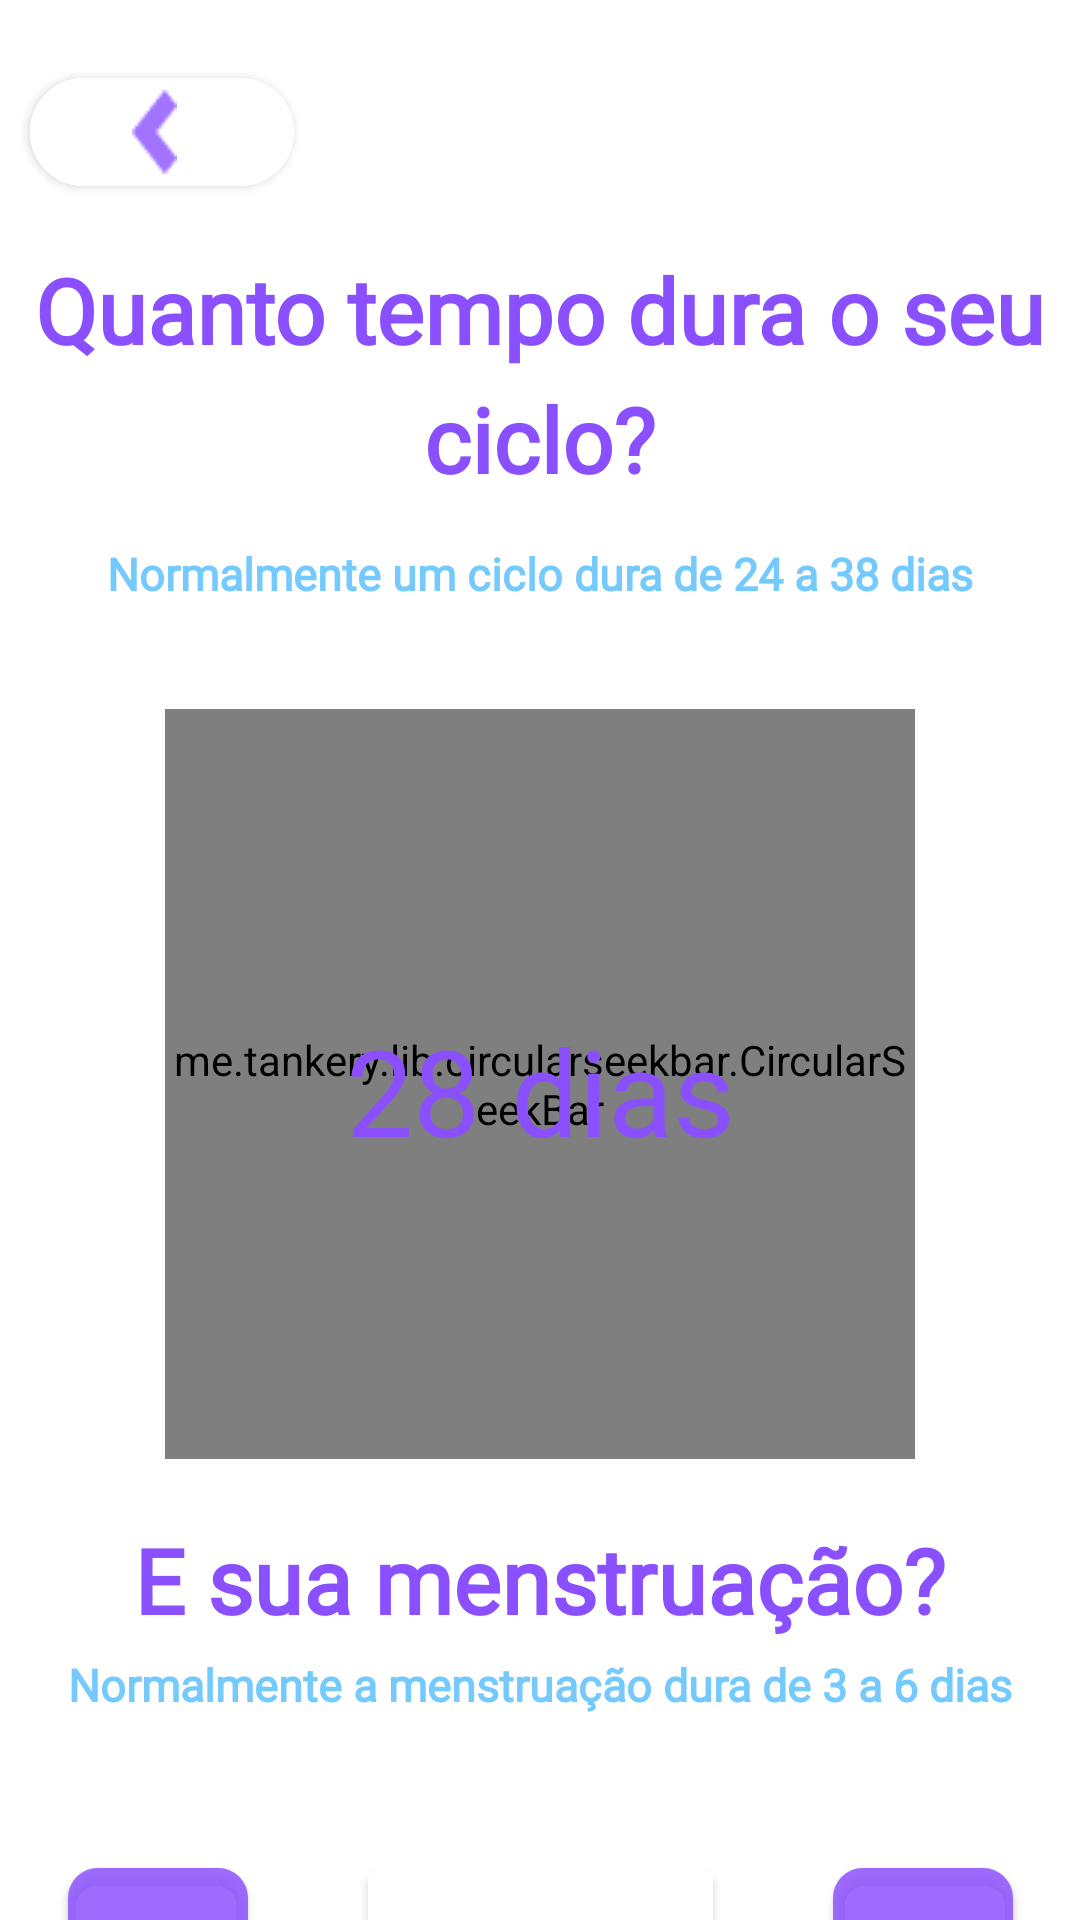

Android layout source for this screen:
<!-- AndroidManifest.xml: application theme Theme.MyApplication -->
<!-- res/layout/activity_cadastro_3.xml -->
<androidx.constraintlayout.widget.ConstraintLayout xmlns:android="http://schemas.android.com/apk/res/android"
    xmlns:app="http://schemas.android.com/apk/res-auto"
    xmlns:tools="http://schemas.android.com/tools"
    android:layout_width="match_parent"
    android:layout_height="match_parent"
    android:background="#FFFFFF">

    
    <com.google.android.material.button.MaterialButton
        android:id="@+id/back_button"
        android:layout_width="wrap_content"
        android:layout_height="wrap_content"
        android:layout_marginStart="10dp"
        android:layout_marginTop="20dp"
        android:backgroundTint="#FFFFFF"
        android:contentDescription="Voltar"
        app:icon="@drawable/vector"
        app:iconTint="#8A50FF"
        app:iconGravity="textStart"
        app:iconPadding="5dp"
        app:cornerRadius="100dp"
        app:strokeColor="@android:color/transparent"
        app:strokeWidth="0dp"
        app:layout_constraintStart_toStartOf="parent"
        app:layout_constraintTop_toTopOf="parent"/>


    
    <com.google.android.material.textview.MaterialTextView
        android:id="@+id/textView"
        android:layout_width="0dp"
        android:layout_height="wrap_content"
        android:layout_marginTop="15dp"
        android:layout_marginBottom="20dp"
        android:fontFamily="@font/kurale"
        android:gravity="center"
        android:lineSpacingExtra="8dp"
        android:text="Quanto tempo dura o seu ciclo?"
        android:textColor="#8A50FF"
        android:textSize="30sp"
        android:textStyle="bold"
        app:layout_constraintStart_toStartOf="parent"
        app:layout_constraintEnd_toEndOf="parent"
        app:layout_constraintTop_toBottomOf="@id/back_button" />

    
    <com.google.android.material.textview.MaterialTextView
        android:id="@+id/textView1"
        android:layout_width="wrap_content"
        android:layout_height="30dp"
        android:layout_marginTop="10dp"
        android:fontFamily="@font/kurale"
        android:gravity="center"
        android:lineSpacingExtra="8dp"
        android:text="Normalmente um ciclo dura de 24 a 38 dias"
        android:textColor="#74C9FD"
        android:textSize="15sp"
        android:textStyle="bold"
        app:layout_constraintStart_toStartOf="parent"
        app:layout_constraintEnd_toEndOf="parent"
        app:layout_constraintTop_toBottomOf="@id/textView" />

    
    <me.tankery.lib.circularseekbar.CircularSeekBar
        android:id="@+id/seekbar"
        android:layout_width="250dp"
        android:layout_height="250dp"
        android:layout_marginTop="30dp"
        app:cs_circle_color="#74C9FD"
        app:cs_circle_fill="@color/white"
        app:cs_circle_progress_color="#8A50FF"
        app:cs_circle_stroke_width="15dp"
        app:layout_constraintTop_toBottomOf="@id/textView1"
        app:layout_constraintStart_toStartOf="parent"
        app:layout_constraintEnd_toEndOf="parent" />

    
    <com.google.android.material.textview.MaterialTextView
        android:id="@+id/Dias"
        android:layout_width="wrap_content"
        android:layout_height="wrap_content"
        android:layout_marginTop="-150dp"
        android:fontFamily="@font/kurale"
        android:text="28 dias"
        android:textColor="#8A50FF"
        android:textSize="40sp"
        app:layout_constraintTop_toBottomOf="@id/seekbar"
        app:layout_constraintStart_toStartOf="parent"
        app:layout_constraintEnd_toEndOf="parent" />

    
    <com.google.android.material.textview.MaterialTextView
        android:id="@+id/textView4"
        android:layout_width="0dp"
        android:layout_height="wrap_content"
        android:layout_marginTop="20dp"
        android:fontFamily="@font/kurale"
        android:gravity="center"
        android:lineSpacingExtra="8dp"
        android:text="E sua menstruação?"
        android:textColor="#8A50FF"
        android:textSize="30sp"
        android:textStyle="bold"
        app:layout_constraintStart_toStartOf="parent"
        app:layout_constraintEnd_toEndOf="parent"
        app:layout_constraintTop_toBottomOf="@+id/seekbar" />

    <androidx.constraintlayout.widget.ConstraintLayout
        android:id="@+id/layout_botao"
        android:layout_width="match_parent"
        android:layout_height="wrap_content"
        app:layout_constraintTop_toBottomOf="@+id/textView2">

        <com.google.android.material.button.MaterialButton
            android:id="@+id/menos_button"
            android:layout_width="60dp"
            android:layout_height="60dp"
            android:layout_margin="40dp"
            android:backgroundTint="#998A50FF"
            android:onClick="diminuirDiasMenstruais"
            android:contentDescription="Remover dias menstruais"
            app:cornerRadius="10dp"
            app:icon="@drawable/remove"
            app:layout_constraintStart_toStartOf="parent"
            app:layout_constraintEnd_toStartOf="@id/diasmens_button"
            app:layout_constraintTop_toTopOf="parent"
            app:layout_constraintBottom_toBottomOf="parent" />

        
        <com.google.android.material.button.MaterialButton
            android:id="@+id/diasmens_button"
            android:layout_width="115dp"
            android:layout_height="60dp"
            android:text="5 dias"
            android:textColor="@color/black"
            android:textSize="12sp"
            android:textStyle="bold"
            android:backgroundTint="#FFFFFF"
            app:layout_constraintTop_toTopOf="parent"
            app:layout_constraintBottom_toBottomOf="parent"
            app:layout_constraintStart_toEndOf="@id/menos_button"
            app:layout_constraintEnd_toStartOf="@id/mais_button"
            app:layout_constraintHorizontal_chainStyle="spread_inside" />

        <com.google.android.material.button.MaterialButton
            android:id="@+id/mais_button"
            android:layout_width="60dp"
            android:layout_height="60dp"
            android:layout_margin="40dp"
            android:backgroundTint="#998A50FF"
            android:onClick="aumentarDiasMenstruais"
            android:contentDescription="Adicionar dias menstruais"
            app:cornerRadius="10dp"
            app:icon="@drawable/adicionar"
            app:layout_constraintStart_toEndOf="@id/diasmens_button"
            app:layout_constraintEnd_toEndOf="parent"
            app:layout_constraintTop_toTopOf="parent"
            app:layout_constraintBottom_toBottomOf="parent" />

    </androidx.constraintlayout.widget.ConstraintLayout>


    
    <com.google.android.material.textview.MaterialTextView
        android:id="@+id/textView2"
        android:layout_width="wrap_content"
        android:layout_height="30dp"
        android:layout_marginTop="0dp"
        android:fontFamily="@font/kurale"
        android:gravity="center"
        android:lineSpacingExtra="8dp"
        android:text="Normalmente a menstruação dura de 3 a 6 dias"
        android:textColor="#74C9FD"
        android:textSize="15sp"
        android:textStyle="bold"
        app:layout_constraintStart_toStartOf="parent"
        app:layout_constraintEnd_toEndOf="parent"
        app:layout_constraintTop_toBottomOf="@+id/textView4" />


    <androidx.constraintlayout.widget.ConstraintLayout
        android:id="@+id/button_grid"
        android:layout_width="match_parent"
        android:layout_height="wrap_content"
        android:layout_marginTop="0dp"
        android:layout_marginBottom="30dp"
        app:layout_constraintTop_toBottomOf="@+id/layout_botao"
        app:layout_constraintBottom_toBottomOf="parent">

        
        <com.google.android.material.button.MaterialButton
            android:id="@+id/nao_sei"
            android:layout_width="wrap_content"
            android:layout_height="wrap_content"
            android:layout_marginStart="35dp"
            android:layout_marginEnd="10dp"
            android:backgroundTint="#998A50FF"
            android:fontFamily="@font/kurale"
            android:text="Não sei"
            android:textAllCaps="false"
            android:textColor="#FFFFFF"
            android:textSize="22sp"
            app:layout_constraintTop_toTopOf="parent"
            app:layout_constraintBottom_toBottomOf="parent"
            app:layout_constraintStart_toStartOf="parent"
            app:layout_constraintEnd_toStartOf="@id/btn_seguinte"
            app:layout_constraintHorizontal_chainStyle="spread" />

        
        <com.google.android.material.button.MaterialButton
            android:id="@+id/btn_seguinte"
            android:layout_width="wrap_content"
            android:layout_height="wrap_content"
            android:layout_marginStart="10dp"
            android:layout_marginEnd="35dp"
            android:backgroundTint="#8A50FF"
            android:fontFamily="@font/kurale"
            android:text="Seguinte"
            android:textAllCaps="false"
            android:textColor="#FFFFFF"
            android:textSize="22sp"
            app:layout_constraintTop_toTopOf="parent"
            app:layout_constraintBottom_toBottomOf="parent"
            app:layout_constraintEnd_toEndOf="parent"
            app:layout_constraintStart_toEndOf="@id/nao_sei" />

    </androidx.constraintlayout.widget.ConstraintLayout>



</androidx.constraintlayout.widget.ConstraintLayout>
<!-- resources referenced by this layout -->
<resources>
  <color name="black">#FF000000</color>
  <color name="white">#FFFFFFFF</color>
  <!-- drawable vector: png bitmap (drawable, 570 bytes) -->
  <style name="Theme.MyApplication" parent="Theme.MaterialComponents.DayNight.NoActionBar">
          
          <item name="colorPrimary">@color/purple_500</item>
          <item name="colorPrimaryVariant">@color/purple_700</item>
          <item name="colorOnPrimary">@color/white</item>
          
          <item name="colorSecondary">@color/teal_200</item>
          <item name="colorSecondaryVariant">@color/teal_700</item>
          <item name="colorOnSecondary">@color/black</item>
          
          <item name="android:statusBarColor">?attr/colorPrimaryVariant</item>
          
          <item name="android:windowNoTitle">true</item>
          <item name="windowActionBar">false</item>
          <item name="android:windowActionBar">false</item>
      </style>
  <color name="purple_500">#FF6200EE</color>
  <color name="purple_700">#FF3700B3</color>
  <color name="teal_200">#FF03DAC5</color>
  <color name="teal_700">#FF018786</color>
</resources>
